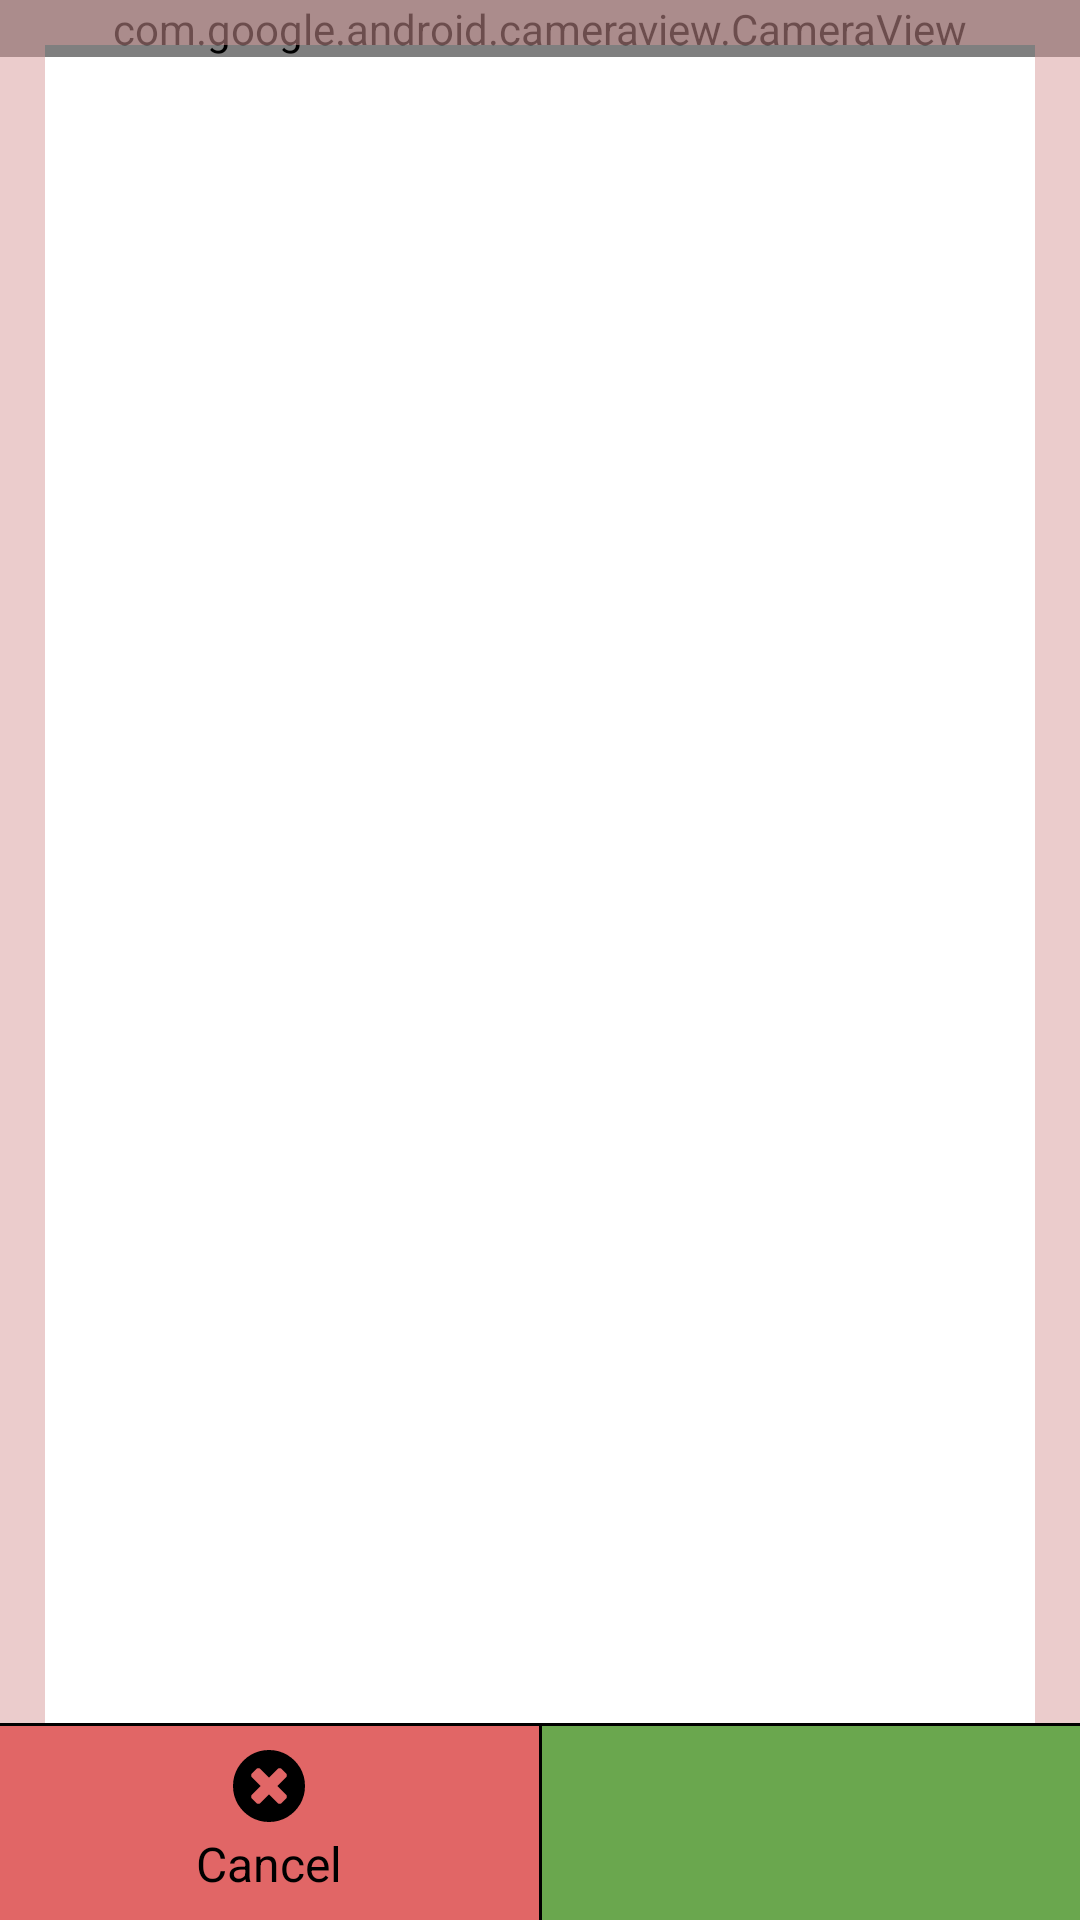

Here is an Android app screen rendered from its layout file. Give the layout XML and the strings, colors and styles it references.
<!-- AndroidManifest.xml: activity theme Theme.PetDox -->
<!-- res/layout/activity_camera.xml -->
<?xml version="1.0" encoding="utf-8"?>
<RelativeLayout xmlns:android="http://schemas.android.com/apk/res/android"
    xmlns:app="http://schemas.android.com/apk/res-auto"
    android:layout_width="match_parent"
    android:layout_height="match_parent"
    android:background="@color/white">

    <com.google.android.cameraview.CameraView
        android:id="@+id/camera_view"
        android:layout_width="match_parent"
        android:layout_height="wrap_content"
        android:layout_alignParentTop="true"
        android:adjustViewBounds="true"
        android:keepScreenOn="true"
        app:autoFocus="true"
        app:cameraAspectRatio="4:3"
        app:enableZoom="true"
        app:facing="back"
        app:flash="on"/>

    <View
        android:id="@+id/frame"
        android:layout_width="match_parent"
        android:layout_height="wrap_content"
        android:layout_alignParentTop="true"
        android:background="@drawable/frame" />

    <LinearLayout
        android:id="@+id/switch_view"
        android:layout_width="wrap_content"
        android:layout_height="wrap_content"
        android:layout_below="@+id/frame"
        android:layout_marginTop="@dimen/margin_20"
        android:layout_centerHorizontal="true"
        android:gravity="center_horizontal"
        android:orientation="vertical">

        <com.suke.widget.SwitchButton
            android:id="@+id/switch_btn"
            android:layout_width="wrap_content"
            android:layout_height="wrap_content"
            app:sb_checked="true"
            app:sb_show_indicator="false" />

        <androidx.appcompat.widget.AppCompatTextView
            fontPath="fonts/Nunito-Bold.ttf"
            android:layout_width="wrap_content"
            android:layout_height="wrap_content"
            android:text="@string/flash"
            android:textColor="@color/black"
            android:textSize="@dimen/textsize_16" />
    </LinearLayout>

    <View
        android:id="@+id/hidden_view"
        android:layout_width="wrap_content"
        android:layout_height="wrap_content" />

    <View
        android:layout_width="match_parent"
        android:layout_height="1dp"
        android:layout_above="@id/bottom_view"
        android:background="@color/black" />

    <LinearLayout
        android:id="@+id/bottom_view"
        android:layout_width="match_parent"
        android:layout_height="wrap_content"
        android:layout_alignParentBottom="true"
        android:orientation="horizontal"
        android:weightSum="2">

        <LinearLayout
            android:id="@+id/cancel"
            android:layout_width="match_parent"
            android:layout_height="wrap_content"
            android:layout_weight="1"
            android:background="@drawable/rectangle_red"
            android:gravity="center"
            android:orientation="vertical"
            android:padding="@dimen/margin_8">

            <androidx.appcompat.widget.AppCompatImageView
                android:layout_width="24dp"
                android:layout_height="24dp"
                android:background="@drawable/ic_cancel" />

            <androidx.appcompat.widget.AppCompatTextView
                fontPath="fonts/Nunito-Bold.ttf"
                android:layout_width="wrap_content"
                android:layout_height="wrap_content"
                android:layout_marginTop="@dimen/margin_3"
                android:text="@string/cancel"
                android:textColor="@color/black"
                android:textSize="@dimen/textsize_16" />

        </LinearLayout>

        <View
            android:layout_width="1dp"
            android:layout_height="match_parent"
            android:background="@color/black"/>

        <LinearLayout
            android:id="@+id/click_photo"
            android:layout_width="match_parent"
            android:layout_height="match_parent"
            android:layout_weight="1"
            android:background="@drawable/rectangle_green"
            android:gravity="center"
            android:orientation="vertical"
            android:padding="@dimen/margin_8">

            <androidx.appcompat.widget.AppCompatImageView
                android:layout_width="36dp"
                android:layout_height="36dp"
                android:background="@drawable/ic_camera" />

        </LinearLayout>

    </LinearLayout>

</RelativeLayout>
<!-- resources referenced by this layout -->
<resources>
  <color name="black">#000000</color>
  <color name="white">#FFFFFF</color>
  <dimen name="margin_20">20dp</dimen>
  <dimen name="margin_3">3dp</dimen>
  <dimen name="margin_8">8dp</dimen>
  <dimen name="textsize_16">16sp</dimen>
  <!-- drawable frame (drawable) -->
  <?xml version="1.0" encoding="utf-8"?>
  <layer-list xmlns:android="http://schemas.android.com/apk/res/android">
  
      <item>
          <shape android:shape="rectangle">
              <solid android:color="@android:color/transparent" />
  
              <stroke
                  android:width="15dp"
                  android:color="@color/pitch" />
          </shape>
  
      </item>
  
  </layer-list>
  <!-- drawable ic_cancel (drawable) -->
  <vector xmlns:android="http://schemas.android.com/apk/res/android"
      android:width="438.533dp"
      android:height="438.533dp"
      android:viewportWidth="438.533"
      android:viewportHeight="438.533">
    <path
        android:fillColor="#FF000000"
        android:pathData="M409.133,109.203c-19.608,-33.592 -46.205,-60.189 -79.798,-79.796C295.736,9.801 259.058,0 219.273,0c-39.781,0 -76.47,9.801 -110.063,29.407c-33.595,19.604 -60.192,46.201 -79.8,79.796C9.801,142.8 0,179.489 0,219.267c0,39.78 9.804,76.463 29.407,110.062c19.607,33.592 46.204,60.189 79.799,79.798c33.597,19.605 70.283,29.407 110.063,29.407s76.47,-9.802 110.065,-29.407c33.593,-19.602 60.189,-46.206 79.795,-79.798c19.603,-33.596 29.403,-70.284 29.403,-110.062C438.533,179.485 428.732,142.795 409.133,109.203zM322.621,270.939c3.617,3.613 5.428,7.905 5.428,12.854c0,5.133 -1.811,9.514 -5.428,13.127l-25.693,25.701c-3.614,3.613 -7.994,5.42 -13.135,5.42c-4.948,0 -9.236,-1.807 -12.847,-5.42l-51.676,-51.682l-51.678,51.682c-3.616,3.613 -7.898,5.42 -12.847,5.42c-5.14,0 -9.517,-1.807 -13.134,-5.42l-25.697,-25.701c-3.616,-3.613 -5.424,-7.994 -5.424,-13.127c0,-4.948 1.809,-9.24 5.424,-12.854l51.678,-51.673l-51.678,-51.678c-3.616,-3.612 -5.424,-7.898 -5.424,-12.847c0,-5.14 1.809,-9.517 5.424,-13.134l25.697,-25.693c3.617,-3.616 7.994,-5.424 13.134,-5.424c4.949,0 9.231,1.809 12.847,5.424l51.678,51.674l51.676,-51.674c3.61,-3.616 7.898,-5.424 12.847,-5.424c5.141,0 9.521,1.809 13.135,5.424l25.693,25.693c3.617,3.617 5.428,7.994 5.428,13.134c0,4.948 -1.811,9.235 -5.428,12.847l-51.675,51.678L322.621,270.939z"/>
  </vector>
  <!-- drawable rectangle_green (drawable) -->
  <?xml version="1.0" encoding="utf-8"?>
  <shape xmlns:android="http://schemas.android.com/apk/res/android">
  
      <solid android:color="@color/green" />
  
  </shape>
  <!-- drawable rectangle_red (drawable) -->
  <?xml version="1.0" encoding="utf-8"?>
  <shape xmlns:android="http://schemas.android.com/apk/res/android">
  
      <solid android:color="@color/red" />
  
  </shape>
  <string name="cancel">Cancel</string>
  <string name="flash">Flash</string>
  <style name="Theme.PetDox" parent="Theme.MaterialComponents.DayNight.DarkActionBar">
          
          <item name="colorPrimary">@color/primary</item>
          <item name="colorPrimaryDark">@color/primaryDark</item>
          <item name="colorAccent">@color/accent</item>
          
          <item name="windowActionBar">false</item>
          <item name="windowNoTitle">true</item>
          <item name="android:statusBarColor" tools:targetApi="l">@color/primaryDark</item>
          <item name="android:scrollbarThumbVertical">@android:color/transparent</item>
          
      </style>
  <color name="pitch">#80D79999</color>
  <color name="green">#6AA74E</color>
  <color name="red">#E16666</color>
  <color name="primary">#1E8DFB</color>
  <color name="primaryDark">#005CB6</color>
  <color name="accent">#6AA74E</color>
</resources>
